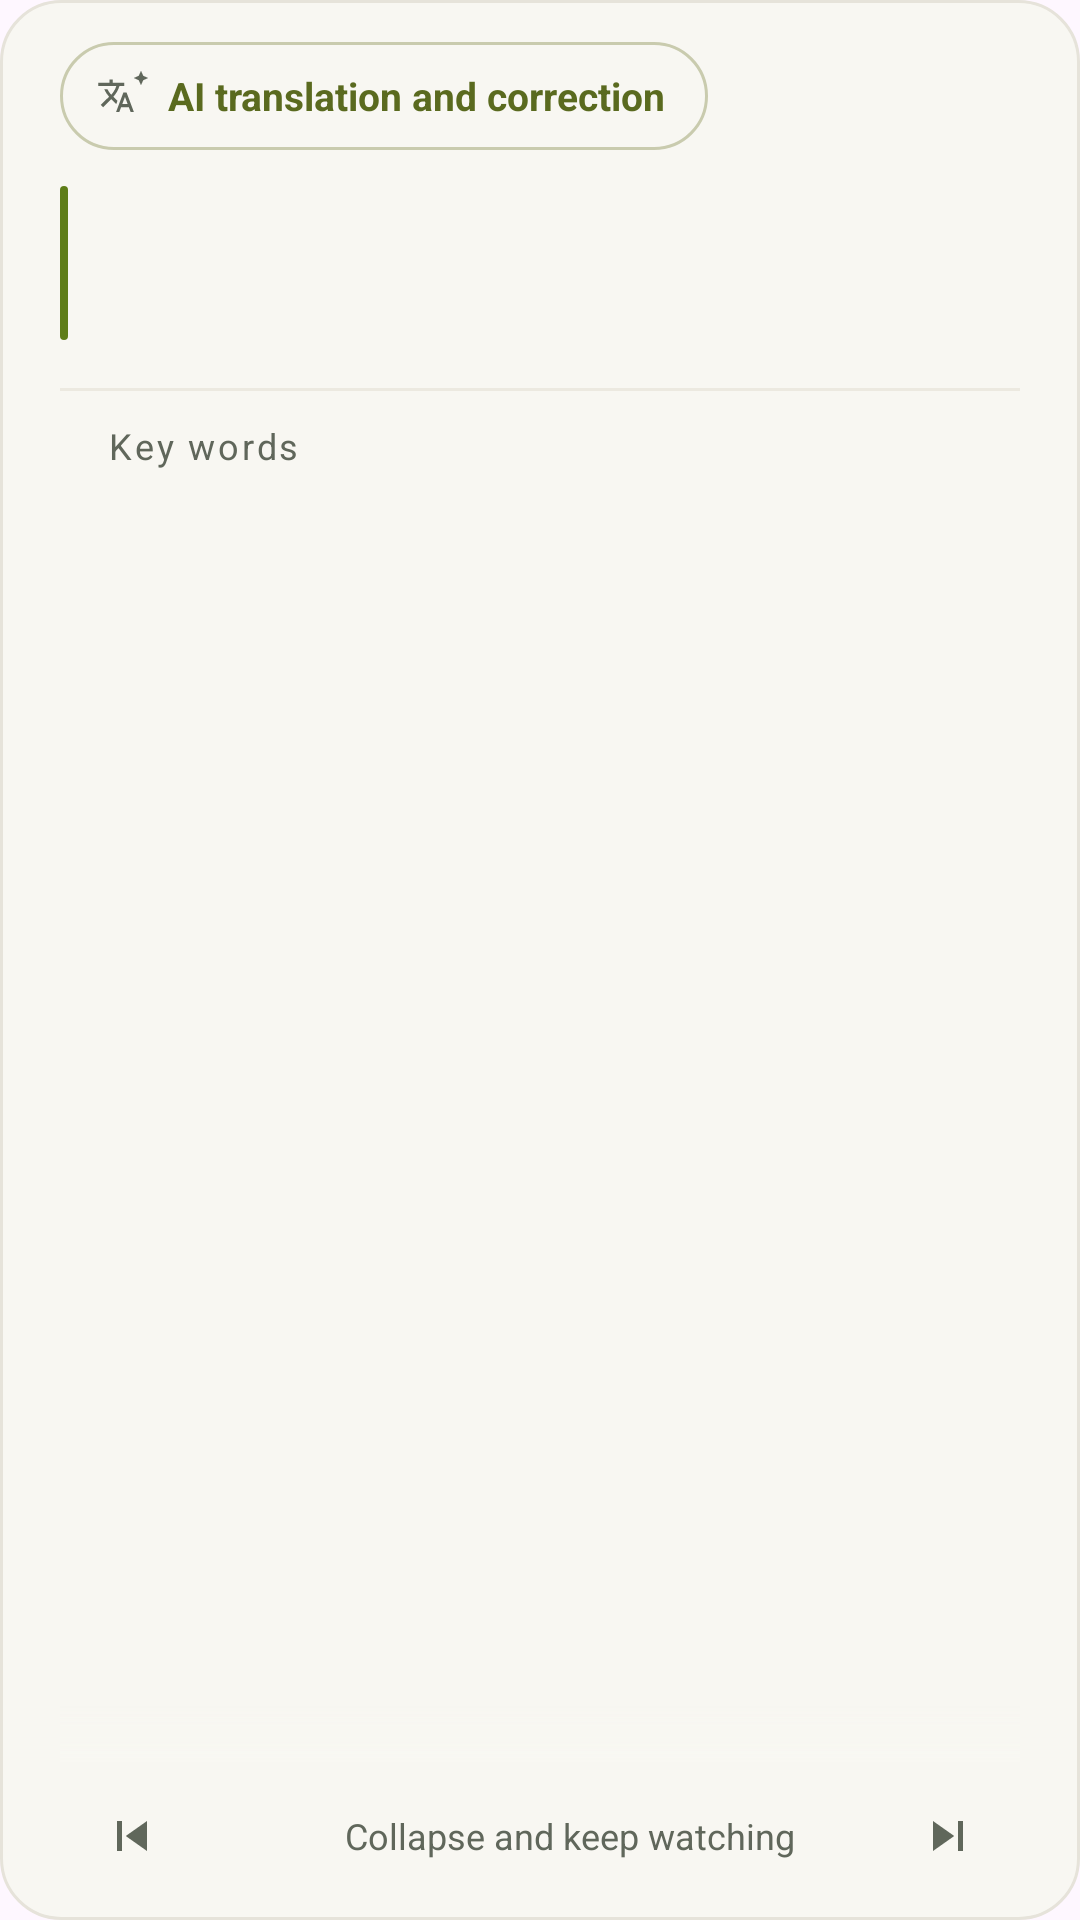

Write the Android layout XML for this screen, with the resource values it uses.
<!-- AndroidManifest.xml: application theme Theme.SubtitleTranslator -->
<!-- res/layout/overlay_translation.xml -->
<?xml version="1.0" encoding="utf-8"?>
<LinearLayout xmlns:android="http://schemas.android.com/apk/res/android"
    android:layout_width="match_parent"
    android:layout_height="wrap_content"
    android:layout_marginHorizontal="6dp"
    android:orientation="vertical"
    android:background="@drawable/bg_translation_overlay"
    android:paddingStart="@dimen/overlay_padding_horizontal"
    android:paddingTop="8dp"
    android:paddingEnd="@dimen/overlay_padding_horizontal"
    android:paddingBottom="4dp">

    
    <LinearLayout
        android:layout_width="match_parent"
        android:layout_height="wrap_content"
        android:orientation="horizontal"
        android:gravity="center_vertical"
        android:baselineAligned="false">

        
        <LinearLayout
            android:id="@+id/btnAiTranslate"
            android:layout_width="wrap_content"
            android:layout_height="@dimen/touch_target"
            android:background="@drawable/bg_ai_pill_button"
            android:clickable="true"
            android:focusable="true"
            android:gravity="center_vertical"
            android:orientation="horizontal"
            android:paddingStart="12dp"
            android:paddingEnd="14dp"
            android:contentDescription="@string/overlay_ai_translate">

            <ImageView
                android:id="@+id/ivAiTranslateIcon"
                android:layout_width="18dp"
                android:layout_height="18dp"
                android:importantForAccessibility="no"
                android:scaleType="fitCenter"
                android:src="@drawable/ic_ai_translate" />

            <TextView
                android:id="@+id/tvAiTranslateLabel"
                android:layout_width="wrap_content"
                android:layout_height="wrap_content"
                android:layout_marginStart="6dp"
                android:maxLines="1"
                android:text="@string/overlay_ai_translate"
                android:textColor="@color/overlay_ai_pill_text"
                android:textSize="13sp"
                android:textStyle="bold" />
        </LinearLayout>

        <View
            android:layout_width="0dp"
            android:layout_height="0dp"
            android:layout_weight="1" />

        
        <ImageButton
            android:id="@+id/btnSaveSentence"
            android:layout_width="@dimen/touch_target"
            android:layout_height="@dimen/touch_target"
            android:layout_marginEnd="2dp"
            android:background="?attr/selectableItemBackgroundBorderless"
            android:contentDescription="@string/action_save_sentence"
            android:padding="14dp"
            android:scaleType="fitCenter"
            android:src="@drawable/ic_bookmark_border"
            android:tint="@color/text_secondary"
            android:visibility="gone" />

        
        <ImageButton
            android:id="@+id/btnClose"
            android:layout_width="@dimen/touch_target"
            android:layout_height="@dimen/touch_target"
            android:padding="14dp"
            android:scaleType="fitCenter"
            android:background="?attr/selectableItemBackgroundBorderless"
            android:src="@drawable/ic_close"
            android:tint="@color/text_primary"
            android:contentDescription="@string/action_close" />
    </LinearLayout>

    
    <LinearLayout
        android:id="@+id/subtitleHeroCard"
        android:layout_width="match_parent"
        android:layout_height="wrap_content"
        android:layout_marginTop="4dp"
        android:orientation="horizontal">

        <View
            android:layout_width="2.5dp"
            android:layout_height="match_parent"
            android:layout_marginTop="2dp"
            android:layout_marginBottom="2dp"
            android:background="@drawable/bg_subtitle_accent_bar" />

        <LinearLayout
            android:layout_width="0dp"
            android:layout_height="wrap_content"
            android:layout_weight="1"
            android:layout_marginStart="14dp"
            android:orientation="vertical">

            
            <TextView
                android:id="@+id/tvTranslatedText"
                android:layout_width="match_parent"
                android:layout_height="wrap_content"
                android:textAppearance="@style/TextAppearance.SubtitleTranslator.Translation" />

            
            <TextView
                android:id="@+id/tvOriginalText"
                android:layout_width="match_parent"
                android:layout_height="wrap_content"
                android:layout_marginTop="8dp"
                android:textSize="14sp"
                android:textColor="@color/text_secondary"
                android:lineSpacingMultiplier="1.35" />
        </LinearLayout>
    </LinearLayout>

    
    <View
        android:layout_width="match_parent"
        android:layout_height="1dp"
        android:layout_marginTop="14dp"
        android:background="@color/overlay_divider" />

    
    <LinearLayout
        android:layout_width="match_parent"
        android:layout_height="wrap_content"
        android:layout_marginTop="10dp"
        android:layout_marginBottom="2dp"
        android:paddingStart="@dimen/word_card_padding"
        android:paddingEnd="@dimen/word_card_padding"
        android:orientation="horizontal"
        android:gravity="center_vertical">

        <TextView
            android:layout_width="0dp"
            android:layout_height="wrap_content"
            android:layout_weight="1"
            android:text="@string/overlay_key_words"
            android:textAppearance="@style/TextAppearance.SubtitleTranslator.SectionLabel" />

        <TextView
            android:id="@+id/tvWordCount"
            android:layout_width="wrap_content"
            android:layout_height="wrap_content"
            android:textAppearance="@style/TextAppearance.SubtitleTranslator.Caption"
            android:visibility="gone" />
    </LinearLayout>

    
    
    <FrameLayout
        android:id="@+id/wordsScrollFrame"
        android:layout_width="match_parent"
        android:layout_height="0dp"
        android:layout_weight="1">

        <ScrollView
            android:id="@+id/contentScroll"
            android:layout_width="match_parent"
            android:layout_height="match_parent"
            android:fillViewport="true"
            android:scrollbars="vertical">

            <LinearLayout
                android:id="@+id/wordsContainer"
                android:layout_width="match_parent"
                android:layout_height="wrap_content"
                android:paddingBottom="@dimen/overlay_scroll_fade_height"
                android:orientation="vertical" />
        </ScrollView>

        <View
            android:id="@+id/scrollFade"
            android:layout_width="match_parent"
            android:layout_height="@dimen/overlay_scroll_fade_height"
            android:layout_gravity="bottom"
            android:background="@drawable/bg_scroll_fade"
            android:importantForAccessibility="no" />
    </FrameLayout>

    
    <LinearLayout
        android:layout_width="match_parent"
        android:layout_height="48dp"
        android:orientation="horizontal"
        android:gravity="center_vertical">

        <ImageButton
            android:id="@+id/btnPreviousSubtitle"
            android:layout_width="48dp"
            android:layout_height="48dp"
            android:padding="14dp"
            android:scaleType="fitCenter"
            android:background="?attr/selectableItemBackgroundBorderless"
            android:src="@drawable/ic_skip_previous"
            android:tint="@color/text_secondary"
            android:contentDescription="@string/overlay_previous_subtitle" />

        <LinearLayout
            android:id="@+id/btnCollapse"
            android:layout_width="0dp"
            android:layout_height="48dp"
            android:layout_weight="1"
            android:gravity="center"
            android:orientation="horizontal"
            android:clickable="true"
            android:focusable="true"
            android:background="?attr/selectableItemBackground">

            <ImageView
                android:layout_width="16dp"
                android:layout_height="16dp"
                android:importantForAccessibility="no"
                android:src="@drawable/ic_expand_less"
                android:tint="@color/text_secondary" />

            <TextView
                android:layout_width="wrap_content"
                android:layout_height="wrap_content"
                android:layout_marginStart="4dp"
                android:text="@string/overlay_collapse_hint"
                android:textSize="12sp"
                android:textColor="@color/text_secondary" />
        </LinearLayout>

        <ImageButton
            android:id="@+id/btnNextSubtitle"
            android:layout_width="48dp"
            android:layout_height="48dp"
            android:padding="14dp"
            android:scaleType="fitCenter"
            android:background="?attr/selectableItemBackgroundBorderless"
            android:src="@drawable/ic_skip_next"
            android:tint="@color/text_secondary"
            android:contentDescription="@string/overlay_next_subtitle" />
    </LinearLayout>

</LinearLayout>
<!-- resources referenced by this layout -->
<resources>
  <color name="overlay_ai_pill_text">#FF5A6A1F</color>
  <color name="overlay_divider">#FFECE9E0</color>
  <color name="text_primary">#FF1C2116</color>
  <color name="text_secondary">#FF60675B</color>
  <dimen name="overlay_padding_horizontal">20dp</dimen>
  <dimen name="overlay_scroll_fade_height">20dp</dimen>
  <dimen name="touch_target">48dp</dimen>
  <dimen name="word_card_padding">16dp</dimen>
  <!-- drawable bg_scroll_fade (drawable) -->
  <?xml version="1.0" encoding="utf-8"?>
  <shape xmlns:android="http://schemas.android.com/apk/res/android"
      android:shape="rectangle">
      <gradient
          android:angle="90"
          android:endColor="@android:color/transparent"
          android:startColor="@color/overlay_canvas_bg" />
  </shape>
  <!-- drawable bg_subtitle_accent_bar (drawable) -->
  <?xml version="1.0" encoding="utf-8"?>
  <shape xmlns:android="http://schemas.android.com/apk/res/android"
      android:shape="rectangle">
      <solid android:color="@color/accent" />
      <corners android:radius="2dp" />
  </shape>
  <!-- drawable bg_translation_overlay (drawable) -->
  <?xml version="1.0" encoding="utf-8"?>
  <shape xmlns:android="http://schemas.android.com/apk/res/android"
      android:shape="rectangle">
      <solid android:color="@color/overlay_canvas_bg" />
      <stroke
          android:width="1dp"
          android:color="@color/overlay_canvas_stroke" />
      <corners android:radius="@dimen/panel_radius" />
  </shape>
  <!-- drawable ic_skip_previous (drawable) -->
  <?xml version="1.0" encoding="utf-8"?>
  <vector xmlns:android="http://schemas.android.com/apk/res/android"
      android:width="24dp"
      android:height="24dp"
      android:viewportWidth="24"
      android:viewportHeight="24"
      android:tint="@color/accent">
      <path
          android:fillColor="@android:color/white"
          android:pathData="M6,6h2v12H6zM9.5,12l8.5,6V6z" />
  </vector>
  <string name="action_close">Close</string>
  <string name="action_save_sentence">Save sentence</string>
  <string name="overlay_ai_translate">AI translation and correction</string>
  <string name="overlay_collapse_hint">Collapse and keep watching</string>
  <string name="overlay_key_words">Key words</string>
  <string name="overlay_next_subtitle">Next line</string>
  <string name="overlay_previous_subtitle">Previous line</string>
  <style name="TextAppearance.SubtitleTranslator.Caption" parent="TextAppearance.Material3.BodySmall">
          <item name="android:textSize">12sp</item>
          <item name="android:textColor">@color/text_secondary</item>
      </style>
  <style name="TextAppearance.SubtitleTranslator.SectionLabel" parent="TextAppearance.Material3.BodySmall">
          <item name="android:textSize">12sp</item>
          <item name="android:textColor">@color/text_secondary</item>
          <item name="android:letterSpacing">0.08</item>
      </style>
  <style name="TextAppearance.SubtitleTranslator.Translation" parent="TextAppearance.Material3.HeadlineMedium">
          <item name="android:textSize">21sp</item>
          <item name="android:textStyle">bold</item>
          <item name="android:textColor">@color/text_primary</item>
          <item name="android:lineSpacingMultiplier">1.35</item>
      </style>
  <color name="overlay_ai_pill_bg">#FFF8F7F2</color>
  <color name="overlay_ai_pill_stroke">#FFC9CBAE</color>
  <color name="overlay_canvas_bg">#FFF8F7F2</color>
  <color name="accent">#FF5E7D18</color>
  <color name="overlay_canvas_stroke">#FFE6E3DA</color>
  <dimen name="panel_radius">20dp</dimen>
  <color name="on_accent">#FFFFFFFF</color>
  <color name="accent_container">#FFE6F1C8</color>
  <color name="on_accent_container">#FF35450C</color>
  <color name="accent_dim">#FF49650F</color>
  <color name="surface_variant">#FFDDE3D2</color>
  <color name="screen_bg">#FFF6F7F2</color>
  <color name="surface_tile">#FFECF0E3</color>
  <color name="card_bg">#FFECF0E3</color>
  <color name="button_outline">#FFC8CEBF</color>
  <color name="card_stroke">#FFD5DCCB</color>
  <color name="stop_button">#FFB3261E</color>
</resources>
